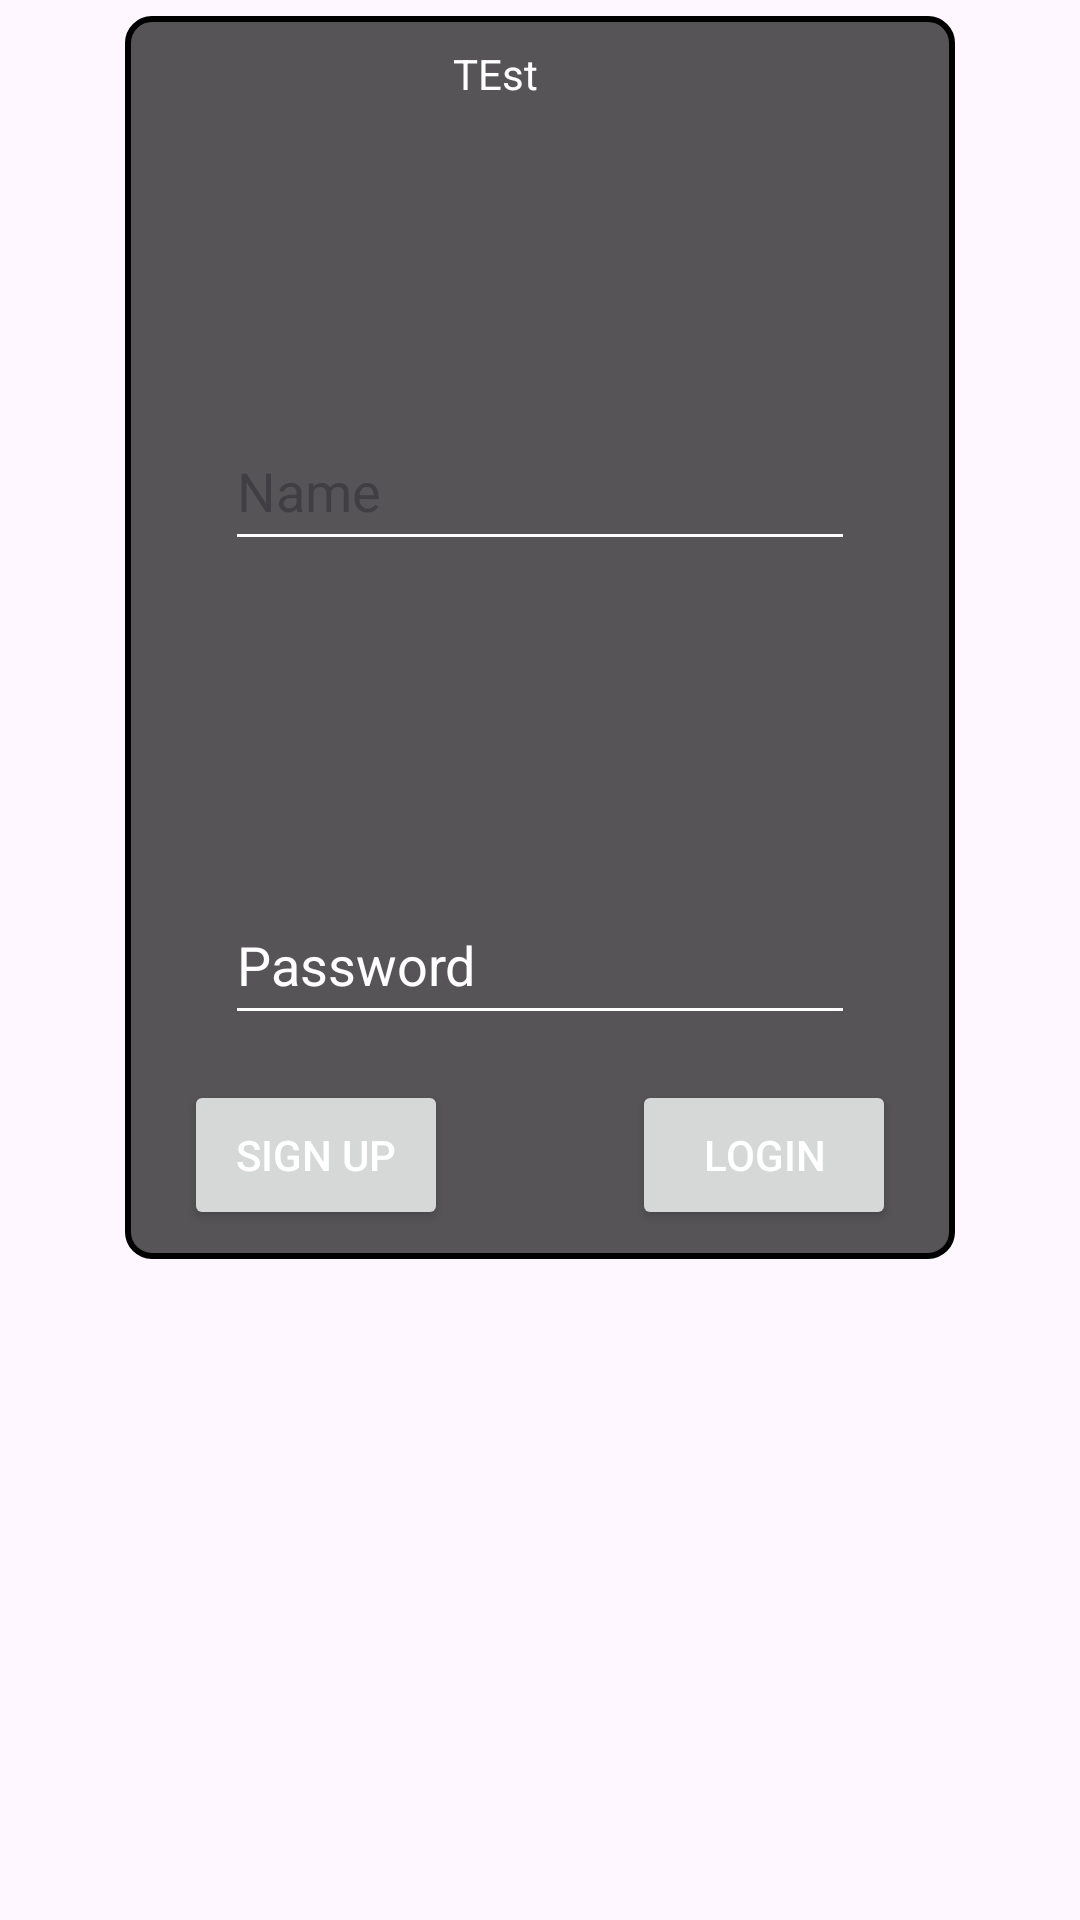

Android layout source for this screen:
<!-- AndroidManifest.xml: application theme Theme.LifeSimulator -->
<!-- res/layout/fragment_connexion.xml -->
<?xml version="1.0" encoding="utf-8"?>
<FrameLayout xmlns:android="http://schemas.android.com/apk/res/android"
    xmlns:app="http://schemas.android.com/apk/res-auto"
    xmlns:tools="http://schemas.android.com/tools"
    android:layout_width="match_parent"
    android:layout_height="wrap_content"
    tools:context=".view.FragmentConnexion">

    <androidx.constraintlayout.widget.ConstraintLayout
        android:layout_width="match_parent"
        android:layout_height="match_parent">

        <ImageView
            android:id="@+id/connexionFond"
            android:layout_width="0dp"
            android:layout_height="0dp"
            android:layout_marginStart="-20dp"
            android:layout_marginTop="-10dp"
            android:layout_marginEnd="-20dp"
            android:layout_marginBottom="-10dp"
            android:src="@drawable/fond_gris"
            app:layout_constraintBottom_toBottomOf="@+id/connexionBoutonCreerCompte"
            app:layout_constraintEnd_toEndOf="@+id/connexionBoutonConnexion"
            app:layout_constraintStart_toStartOf="@+id/connexionBoutonCreerCompte"
            app:layout_constraintTop_toTopOf="@+id/connexionMessage" />

        <EditText
            android:id="@+id/connexionNom"
            android:layout_width="wrap_content"
            android:layout_height="50dp"
            android:layout_marginTop="10dp"
            android:layout_marginBottom="15dp"
            android:backgroundTint="@color/white"
            android:ems="10"
            android:inputType="text"
            android:hint="Name"
            android:textColor="@color/white"
            app:layout_constraintBottom_toTopOf="@+id/connexionMotDePasse"
            app:layout_constraintEnd_toEndOf="parent"
            app:layout_constraintStart_toStartOf="parent"
            app:layout_constraintTop_toBottomOf="@+id/connexionMessage" />

        <EditText
            android:id="@+id/connexionMotDePasse"
            android:layout_width="wrap_content"
            android:layout_height="50dp"
            android:backgroundTint="@color/white"
            android:ems="10"
            android:hint="Password"
            android:inputType="textPassword"
            android:textColor="@color/white"
            android:textColorHint="@color/white"
            app:layout_constraintBottom_toBottomOf="parent"
            app:layout_constraintEnd_toEndOf="parent"
            app:layout_constraintStart_toStartOf="parent"
            app:layout_constraintTop_toTopOf="parent" />

        <Button
            android:id="@+id/connexionBoutonCreerCompte"
            android:layout_width="wrap_content"
            android:layout_height="50dp"
            android:layout_marginTop="15dp"
            android:text="Sign Up"
            android:textColor="@color/white"
            app:layout_constraintEnd_toStartOf="@+id/connexionBoutonConnexion"
            app:layout_constraintStart_toStartOf="parent"
            app:layout_constraintTop_toBottomOf="@+id/connexionMotDePasse" />

        <Button
            android:id="@+id/connexionBoutonConnexion"
            android:layout_width="wrap_content"
            android:layout_height="50dp"
            android:layout_marginTop="15dp"
            android:text="Login"
            android:textColor="@color/white"
            app:layout_constraintEnd_toEndOf="parent"
            app:layout_constraintStart_toEndOf="@+id/connexionBoutonCreerCompte"
            app:layout_constraintTop_toBottomOf="@+id/connexionMotDePasse" />

        <ImageView
            android:id="@+id/connexionImagePartir"
            android:layout_width="30dp"
            android:layout_height="30dp"
            android:src="@drawable/ic_x"
            app:layout_constraintEnd_toEndOf="@+id/connexionFond"
            app:layout_constraintTop_toTopOf="@+id/connexionFond" />

        <TextView
            android:id="@+id/connexionMessage"
            android:layout_width="wrap_content"
            android:layout_height="wrap_content"
            android:layout_marginTop="15dp"
            android:text="TEst"
            android:textColor="@color/white"
            app:layout_constraintEnd_toStartOf="@+id/connexionImagePartir"
            app:layout_constraintStart_toStartOf="@+id/connexionFond"
            app:layout_constraintTop_toTopOf="parent" />

    </androidx.constraintlayout.widget.ConstraintLayout>

</FrameLayout>
<!-- resources referenced by this layout -->
<resources>
  <color name="white">#FFFFFFFF</color>
  <!-- drawable fond_gris (drawable) -->
  <selector xmlns:android="http://schemas.android.com/apk/res/android">
      <item>
          <shape>
              <solid android:color="#B3111111"/>
              <stroke
                  android:width="2dp"
                  android:color="@android:color/black"/>
              <corners android:radius="8dp"/>
          </shape>
      </item>
  </selector>
  <style name="Theme.LifeSimulator" parent="Base.Theme.LifeSimulator" />
  <style name="Base.Theme.LifeSimulator" parent="Theme.Material3.DayNight.NoActionBar">
          
          
      </style>
</resources>
